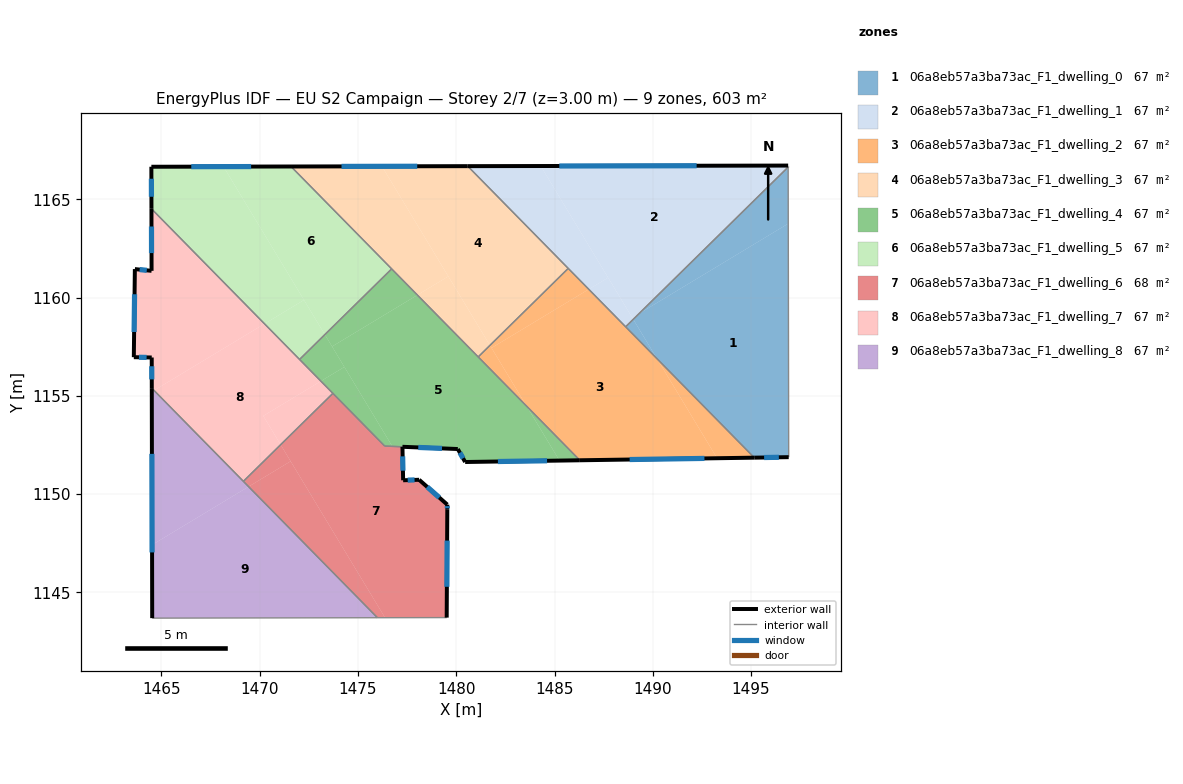
=== STOREY PLAN SPEC (per zone: floor XY polygon, exterior-wall plan segments, windows/doors) ===
zone 1: 06a8eb57a3ba73ac_F1_dwelling_0  (67.0 m²)
  floor: (1496.89, 1163.76) (1496.91, 1151.88) (1495.16, 1151.86) (1490.22, 1156.89) (1489.01, 1158.90) (1489.30, 1159.18)
  floor: (1496.89, 1166.64) (1496.89, 1163.76) (1489.30, 1159.18)
  floor: (1489.01, 1158.90) (1490.22, 1156.89) (1488.62, 1158.51)
  exterior wall: (1495.16, 1151.86) – (1496.91, 1151.88)  [1.8 m]
    window: (1495.66, 1151.86) – (1496.41, 1151.87)  [1.0 m²]
  interior walls: 3
zone 2: 06a8eb57a3ba73ac_F1_dwelling_1  (67.0 m²)
  floor: (1496.89, 1166.72) (1496.89, 1166.64) (1489.30, 1159.18) (1488.96, 1158.98) (1484.30, 1166.69)
  floor: (1484.30, 1166.69) (1487.73, 1161.02) (1486.74, 1160.42) (1480.59, 1166.69)
  floor: (1489.30, 1159.18) (1489.01, 1158.90) (1488.96, 1158.98)
  floor: (1487.73, 1161.02) (1489.01, 1158.90) (1488.62, 1158.51) (1486.74, 1160.42)
  exterior wall: (1496.89, 1166.72) – (1480.59, 1166.69)  [16.3 m]
    window: (1492.23, 1166.71) – (1485.24, 1166.70)  [9.0 m²]
  interior walls: 4
zone 3: 06a8eb57a3ba73ac_F1_dwelling_2  (67.0 m²)
  floor: (1490.22, 1156.89) (1493.27, 1151.83) (1486.29, 1151.72) (1483.59, 1154.47) (1481.80, 1157.44) (1486.74, 1160.42)
  floor: (1490.22, 1156.89) (1495.16, 1151.86) (1493.27, 1151.83)
  floor: (1485.70, 1161.48) (1486.74, 1160.42) (1481.80, 1157.44) (1481.72, 1157.57)
  floor: (1481.72, 1157.57) (1483.59, 1154.47) (1481.12, 1156.98)
  exterior wall: (1486.29, 1151.72) – (1495.16, 1151.86)  [8.9 m]
    window: (1488.82, 1151.76) – (1492.63, 1151.82)  [4.9 m²]
  interior walls: 4
zone 4: 06a8eb57a3ba73ac_F1_dwelling_3  (67.1 m²)
  floor: (1480.59, 1166.69) (1485.70, 1161.49) (1481.72, 1157.57) (1476.22, 1166.68)
  floor: (1479.60, 1161.08) (1481.72, 1157.57) (1481.12, 1156.98) (1478.02, 1160.13)
  floor: (1476.22, 1166.68) (1479.60, 1161.08) (1478.02, 1160.13) (1471.59, 1166.67)
  exterior wall: (1480.59, 1166.69) – (1471.59, 1166.67)  [9.0 m]
    window: (1478.02, 1166.68) – (1474.16, 1166.67)  [5.0 m²]
  interior walls: 4
zone 5: 06a8eb57a3ba73ac_F1_dwelling_4  (66.5 m²)
  floor: (1483.59, 1154.47) (1485.25, 1151.71) (1480.45, 1151.63) (1480.08, 1152.29) (1476.75, 1152.43) (1473.68, 1157.51) (1478.02, 1160.13)
  floor: (1474.31, 1156.47) (1476.75, 1152.43) (1476.36, 1152.45) (1473.11, 1155.75)
  floor: (1483.59, 1154.47) (1486.29, 1151.72) (1485.25, 1151.71)
  floor: (1476.72, 1161.46) (1478.02, 1160.13) (1473.68, 1157.51) (1473.32, 1158.12)
  floor: (1473.32, 1158.12) (1474.31, 1156.47) (1473.11, 1155.75) (1472.03, 1156.85)
  exterior wall: (1480.45, 1151.63) – (1486.29, 1151.72)  [5.8 m]
    window: (1482.12, 1151.66) – (1484.62, 1151.70)  [3.2 m²]
  exterior wall: (1480.08, 1152.29) – (1480.45, 1151.63)  [0.8 m]
    window: (1480.19, 1152.11) – (1480.35, 1151.82)  [0.4 m²]
  exterior wall: (1477.26, 1152.41) – (1480.08, 1152.29)  [2.8 m]
    window: (1478.07, 1152.38) – (1479.28, 1152.33)  [1.6 m²]
  interior walls: 6
zone 6: 06a8eb57a3ba73ac_F1_dwelling_5  (66.9 m²)
  floor: (1471.59, 1166.67) (1476.72, 1161.46) (1473.32, 1158.12) (1468.16, 1166.66)
  floor: (1468.16, 1166.66) (1472.25, 1159.88) (1470.25, 1158.67) (1464.49, 1164.52) (1464.49, 1166.66)
  floor: (1472.25, 1159.88) (1473.32, 1158.12) (1472.03, 1156.85) (1470.25, 1158.67)
  exterior wall: (1471.59, 1166.67) – (1464.49, 1166.66)  [7.1 m]
    window: (1469.57, 1166.67) – (1466.52, 1166.66)  [3.9 m²]
  exterior wall: (1464.49, 1166.66) – (1464.49, 1164.52)  [2.1 m]
    window: (1464.49, 1166.05) – (1464.49, 1165.13)  [1.2 m²]
  interior walls: 3
zone 7: 06a8eb57a3ba73ac_F1_dwelling_6  (67.6 m²)
  floor: (1477.26, 1152.41) (1477.30, 1150.71) (1478.11, 1150.73) (1479.55, 1149.47) (1479.52, 1143.72) (1476.38, 1143.71) (1471.07, 1152.52) (1473.72, 1155.13) (1476.36, 1152.45) (1476.75, 1152.43)
  floor: (1471.58, 1151.67) (1476.38, 1143.71) (1475.99, 1143.71) (1469.44, 1150.38)
  floor: (1471.07, 1152.52) (1471.58, 1151.67) (1469.44, 1150.38) (1469.17, 1150.65)
  exterior wall: (1477.30, 1150.71) – (1477.26, 1152.41)  [1.7 m]
    window: (1477.29, 1151.19) – (1477.27, 1151.92)  [0.9 m²]
  exterior wall: (1478.11, 1150.73) – (1477.30, 1150.71)  [0.8 m]
    window: (1477.88, 1150.72) – (1477.53, 1150.71)  [0.4 m²]
  exterior wall: (1479.55, 1149.47) – (1478.11, 1150.73)  [1.9 m]
    window: (1479.14, 1149.83) – (1478.52, 1150.37)  [1.1 m²]
  exterior wall: (1479.55, 1149.21) – (1479.55, 1149.47)  [0.3 m]
    window: (1479.55, 1149.28) – (1479.55, 1149.39)  [0.1 m²]
  exterior wall: (1479.52, 1143.72) – (1479.55, 1149.21)  [5.5 m]
    window: (1479.52, 1145.29) – (1479.54, 1147.64)  [3.0 m²]
  interior walls: 5
zone 8: 06a8eb57a3ba73ac_F1_dwelling_7  (67.2 m²)
  floor: (1470.25, 1158.67) (1473.11, 1155.75) (1470.18, 1153.98) (1471.07, 1152.52) (1469.17, 1150.65) (1464.63, 1155.28)
  floor: (1464.49, 1164.52) (1470.25, 1158.67) (1464.63, 1155.28) (1464.51, 1155.39) (1464.51, 1156.95) (1463.60, 1156.97) (1463.65, 1161.45) (1464.50, 1161.36)
  floor: (1473.11, 1155.75) (1473.72, 1155.13) (1471.07, 1152.52) (1470.18, 1153.98)
  exterior wall: (1463.60, 1156.97) – (1464.51, 1156.95)  [0.9 m]
    window: (1463.86, 1156.96) – (1464.25, 1156.96)  [0.5 m²]
  exterior wall: (1463.65, 1161.45) – (1463.60, 1156.97)  [4.5 m]
    window: (1463.63, 1160.17) – (1463.61, 1158.25)  [2.5 m²]
  exterior wall: (1464.50, 1161.36) – (1463.65, 1161.45)  [0.9 m]
    window: (1464.26, 1161.39) – (1463.89, 1161.42)  [0.5 m²]
  exterior wall: (1464.49, 1164.52) – (1464.50, 1161.36)  [3.2 m]
    window: (1464.50, 1163.62) – (1464.50, 1162.26)  [1.7 m²]
  exterior wall: (1464.51, 1156.95) – (1464.51, 1155.39)  [1.6 m]
    window: (1464.51, 1156.51) – (1464.51, 1155.84)  [0.9 m²]
  interior walls: 4
zone 9: 06a8eb57a3ba73ac_F1_dwelling_8  (67.0 m²)
  floor: (1469.44, 1150.38) (1475.99, 1143.71) (1464.53, 1143.69) (1464.53, 1147.42)
  floor: (1464.63, 1155.28) (1469.44, 1150.38) (1464.53, 1147.42) (1464.51, 1155.21)
  floor: (1464.51, 1155.39) (1464.63, 1155.28) (1464.51, 1155.21)
  exterior wall: (1464.51, 1155.39) – (1464.53, 1143.69)  [11.7 m]
    window: (1464.52, 1152.05) – (1464.53, 1147.04)  [6.4 m²]
  interior walls: 3

=== DERIVED (storey summary) ===
Building: EU S2 Campaign
Storey: 2 of 7  (floor level z = 3.00 m)
Storey gross floor area: 603.4 m²
Zones on this storey: 9
  - 06a8eb57a3ba73ac_F1_dwelling_0: floor 67.0 m²; exterior wall 1.8 m (5.3 m²); 1 window(s) 1.0 m²; WWR 18.4%
  - 06a8eb57a3ba73ac_F1_dwelling_1: floor 67.0 m²; exterior wall 16.3 m (48.9 m²); 1 window(s) 9.0 m²; WWR 18.4%
  - 06a8eb57a3ba73ac_F1_dwelling_2: floor 67.0 m²; exterior wall 8.9 m (26.6 m²); 1 window(s) 4.9 m²; WWR 18.4%
  - 06a8eb57a3ba73ac_F1_dwelling_3: floor 67.1 m²; exterior wall 9.0 m (27.0 m²); 1 window(s) 5.0 m²; WWR 18.4%
  - 06a8eb57a3ba73ac_F1_dwelling_4: floor 66.5 m²; exterior wall 9.4 m (28.2 m²); 3 window(s) 5.2 m²; WWR 18.4%
  - 06a8eb57a3ba73ac_F1_dwelling_5: floor 66.9 m²; exterior wall 9.2 m (27.7 m²); 2 window(s) 5.1 m²; WWR 18.4%
  - 06a8eb57a3ba73ac_F1_dwelling_6: floor 67.6 m²; exterior wall 10.2 m (30.5 m²); 5 window(s) 5.6 m²; WWR 18.4%
  - 06a8eb57a3ba73ac_F1_dwelling_7: floor 67.2 m²; exterior wall 11.0 m (32.9 m²); 5 window(s) 6.0 m²; WWR 18.4%
  - 06a8eb57a3ba73ac_F1_dwelling_8: floor 67.0 m²; exterior wall 11.7 m (35.1 m²); 1 window(s) 6.4 m²; WWR 18.4%
Zone adjacency (shared interzone walls):
  - 06a8eb57a3ba73ac_F1_dwelling_0 ↔ 06a8eb57a3ba73ac_F1_dwelling_1
  - 06a8eb57a3ba73ac_F1_dwelling_0 ↔ 06a8eb57a3ba73ac_F1_dwelling_2
  - 06a8eb57a3ba73ac_F1_dwelling_1 ↔ 06a8eb57a3ba73ac_F1_dwelling_2
  - 06a8eb57a3ba73ac_F1_dwelling_1 ↔ 06a8eb57a3ba73ac_F1_dwelling_3
  - 06a8eb57a3ba73ac_F1_dwelling_2 ↔ 06a8eb57a3ba73ac_F1_dwelling_3
  - 06a8eb57a3ba73ac_F1_dwelling_2 ↔ 06a8eb57a3ba73ac_F1_dwelling_4
  - 06a8eb57a3ba73ac_F1_dwelling_3 ↔ 06a8eb57a3ba73ac_F1_dwelling_4
  - 06a8eb57a3ba73ac_F1_dwelling_3 ↔ 06a8eb57a3ba73ac_F1_dwelling_5
  - 06a8eb57a3ba73ac_F1_dwelling_4 ↔ 06a8eb57a3ba73ac_F1_dwelling_5
  - 06a8eb57a3ba73ac_F1_dwelling_4 ↔ 06a8eb57a3ba73ac_F1_dwelling_6
  - 06a8eb57a3ba73ac_F1_dwelling_4 ↔ 06a8eb57a3ba73ac_F1_dwelling_7
  - 06a8eb57a3ba73ac_F1_dwelling_5 ↔ 06a8eb57a3ba73ac_F1_dwelling_7
  - 06a8eb57a3ba73ac_F1_dwelling_6 ↔ 06a8eb57a3ba73ac_F1_dwelling_7
  - 06a8eb57a3ba73ac_F1_dwelling_6 ↔ 06a8eb57a3ba73ac_F1_dwelling_8
  - 06a8eb57a3ba73ac_F1_dwelling_7 ↔ 06a8eb57a3ba73ac_F1_dwelling_8